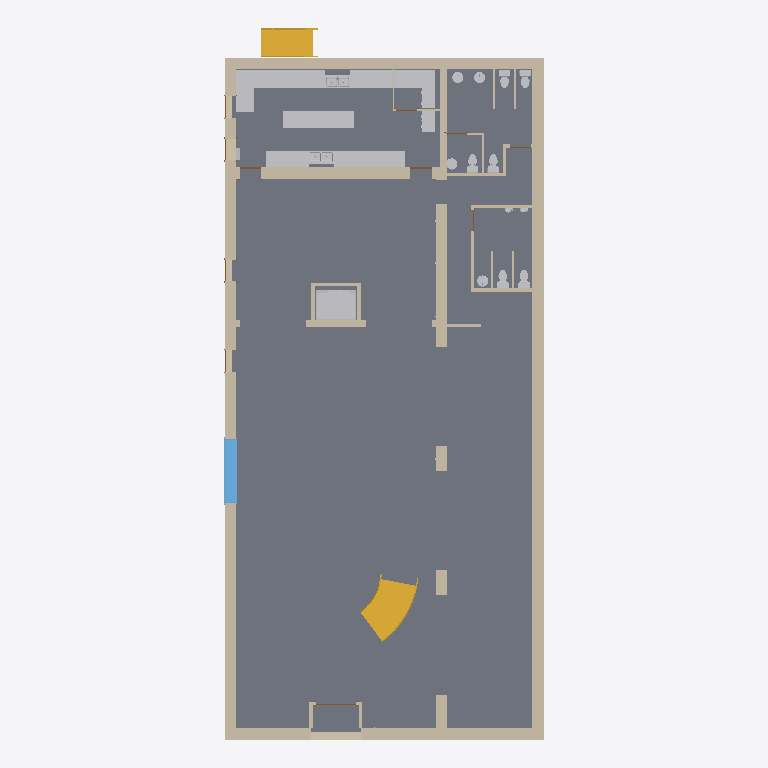
Plan cut of the same IFC building model at storey '01 First Floor' (level 0.00 m, cut at 1.40 m), seen from above with north up, elements coloured by IFC class (only those large enough to see are counted): 32 walls (beige), 25 other elements (light grey), 3 doors (brown), 2 slabs (grey), 2 stairs (yellow), 1 window (light blue). Cut surfaces are drawn darker.
Extent 13.7 m × 30.5 m × 15.5 m (x, y, z). Storeys (5): 01 First Floor at 0.00 m; 02 Second Floor at 4.72 m; 03 Third Floor at 9.14 m; 04 Roof at 13.11 m; 05 TO Parapet at 14.02 m. Elements (381): 155 IfcFlowTerminal, 122 IfcBuildingElementProxy, 41 IfcWallStandardCase, 17 IfcDoor, 14 IfcCovering, 13 IfcFurnishingElement, 6 IfcRailing, 5 IfcSlab, 3 IfcStair, 3 IfcWindow, 2 IfcWall.

HEADER;
FILE_DESCRIPTION(('ViewDefinition [CoordinationView]'),'2;1');
FILE_NAME('Project Number','2011-01-07T02:36:55',(''),(''),'Autodesk Revit Architecture 2011 - 1.0','20100326_1700','');
FILE_SCHEMA(('IFC2X3'));
ENDSEC;
DATA;
#43=IFCPROJECT('0L$DY82en23vPAzQRsNdKB',#42,'Project Number',$,$,'','Project Status',(#36,#37),#32);
#129696=IFCSITE('2WQTd7eN165QjO5EIMm2DC',#42,'268643',$,'',#129695,#129693,$,.ELEMENT.,$,$,$,$,$);
#128861=IFCSITE('0ctFJm6XH33eoB_a$srjJ4',#42,'261054',$,'',#128860,#128858,$,.ELEMENT.,(42,12,46,800000),(-71,-1,-58,-800000),-0.0,$,$);
#45=IFCBUILDING('0L$DY82en23vPAzQRsNdKA',#42,$,$,$,#34,$,$,.ELEMENT.,$,$,#44);
#48=IFCBUILDINGSTOREY('0L$DY82en23vPAzQO9eOhb',#42,'01 First Floor',$,$,#47,$,$,.ELEMENT.,0.0);
#52=IFCBUILDINGSTOREY('0L$DY82en23vPAzQO9eQmX',#42,'02 Second Floor',$,$,#51,$,$,.ELEMENT.,15.50000000000067);
#56=IFCBUILDINGSTOREY('0L$DY82en23vPAzQO9ev2U',#42,'03 Third Floor',$,$,#55,$,$,.ELEMENT.,30.0);
#60=IFCBUILDINGSTOREY('0L$DY82en23vPAzQO9evQE',#42,'05 TO Parapet',$,$,#59,$,$,.ELEMENT.,46.0);
#64=IFCBUILDINGSTOREY('0L$DY82en23vPAzQO9eqwz',#42,'04 Roof',$,$,#63,$,$,.ELEMENT.,43.0);
#108122=IFCSLAB('13IlgSz8b8o9ZdkF8gYWNt',#42,'Floor:Generic - 12":200877',$,'Floor:Generic - 12"',#108112,#108121,'200877',.FLOOR.);
#129716=IFCSLAB('2WQTd7eN165QjO5EIMm2DB',#42,'Pad:Pad 1:268644',$,'Pad:Pad 1',#129708,#129715,'268644',.FLOOR.);
#1935=IFCWALLSTANDARDCASE('1o6iSxmUv8P91r$iXVGWXs',#42,'Basic Wall:Exterior - Brick on CMU:138606',$,'Basic Wall:Exterior - Brick on CMU:250',#1904,#1934,'138606');
#73316=IFCWALLSTANDARDCASE('2iLpbw1JTCxhSAA5dilMd9',#42,'Basic Wall:Exterior - Brick on CMU:173225',$,'Basic Wall:Exterior - Brick on CMU:250',#73297,#73315,'173225');
#1987=IFCWALLSTANDARDCASE('1o6iSxmUv8P91r$iXVGWYv',#42,'Basic Wall:Exterior - Brick on CMU:138657',$,'Basic Wall:Exterior - Brick on CMU:250',#1959,#1986,'138657');
#2202=IFCWALL('1o6iSxmUv8P91r$iXVGZJQ',#42,'Basic Wall:Exterior - Brick on CMU:139714',$,'Basic Wall:Exterior - Brick on CMU:250',#2010,#2201,'139714');
#1742=IFCWALLSTANDARDCASE('1o6iSxmUv8P91r$iXVGWW4',#42,'Basic Wall:Exterior - Brick on CMU:138524',$,'Basic Wall:Exterior - Brick on CMU:250',#1726,#1741,'138524');
#35503=IFCSTAIR('1AMAMzZITBfejW_xu2IBMi',#42,'Stair:7" max riser 11" tread:144942',$,'Stair:7" max riser 11" tread',#21195,$,'144942',.SPIRAL_STAIR.);
#2495=IFCWALL('2rY6ZB_FT3bRLgI3yFLROE',#42,'Basic Wall:Exterior - Brick on CMU:140305',$,'Basic Wall:Exterior - Brick on CMU:250',#2366,#2494,'140305');
#88428=IFCSTAIR('2yrvjJLF5DO99bzmxJnJrl',#42,'Stair:7" max riser 11" tread:184534',$,'Stair:7" max riser 11" tread',#86893,$,'184534',.TWO_STRAIGHT_RUN_STAIR.);
#107009=IFCFURNISHINGELEMENT('2RzI5phcP4fgf6d75nFVea',#42,'Table-Laboratory_Reed:Table-Laboratory_Reed:Table-Laboratory_Reed:194953',$,'Table-Laboratory_Reed',#107008,#107002,'194953');
#106962=IFCFURNISHINGELEMENT('2RzI5phcP4fgf6d75nFVj4',#42,'Table-Laboratory_Reed:Table-Laboratory_Reed:Table-Laboratory_Reed:194793',$,'Table-Laboratory_Reed',#106961,#106955,'194793');
#74364=IFCBUILDINGELEMENTPROXY('0gZ4W1ymLEJhWP2P7iikIb',#42,'Elevator_Cab-Traction_Reed:SPF-21:SPF-21:177628',$,'SPF-21',#74363,#74360,'177628',.ELEMENT.);
#2252=IFCWALLSTANDARDCASE('0S4TGKDX5FsvETM2lopwXc',#42,'Basic Wall:Exterior - Brick on CMU:139863',$,'Basic Wall:Exterior - Brick on CMU:250',#2225,#2251,'139863');
#107032=IFCFURNISHINGELEMENT('2RzI5phcP4fgf6d75nFVZB',#42,'Table-Laboratory_Reed:Table-Laboratory_Reed:Table-Laboratory_Reed:195430',$,'Table-Laboratory_Reed',#107031,#107025,'195430');
#73757=IFCWINDOW('2iLpbw1JTCxhSAA5dilMiR',#42,'Archtop with Trim:108" x 108":108" x 108":173691',$,'108" x 108"',#73756,#73751,'173691',9.000000000000004,8.99999999999999);
#128659=IFCWALLSTANDARDCASE('0wT$C4UIHBtPxNrY1uCPpO',#42,'Basic Wall:Exterior - Brick on CMU:260087',$,'Basic Wall:Exterior - Brick on CMU:250',#128635,#128658,'260087');
#107329=IFCFURNISHINGELEMENT('2RzI5phcP4fgf6d75nF0Fh',#42,'content-cad-Revit-Arch-Imperial Library-Furniture-Table-Rectangular:72" x 30":72" x 30":196678',$,'72" x 30"',#107328,#107322,'196678');
#107299=IFCFURNISHINGELEMENT('2RzI5phcP4fgf6d75nFVuc',#42,'content-cad-Revit-Arch-Imperial Library-Furniture-Table-Rectangular:72" x 30":72" x 30":195979',$,'72" x 30"',#107298,#107292,'195979');
#107591=IFCFURNISHINGELEMENT('2RzI5phcP4fgf6d75nF0DM',#42,'content-cad-Revit-Arch-Imperial Library-Furniture-Table-Rectangular:68" x 30":68" x 30":196859',$,'68" x 30"',#107590,#107587,'196859');
#107621=IFCFURNISHINGELEMENT('2RzI5phcP4fgf6d75nF0B1',#42,'content-cad-Revit-Arch-Imperial Library-Furniture-Table-Rectangular:72" x 30":72" x 30":196972',$,'72" x 30"',#107620,#107614,'196972');
#2542=IFCWALLSTANDARDCASE('2rY6ZB_FT3bRLgI3yFLRRp',#42,'Basic Wall:Generic - 12":140524',$,'Basic Wall:Generic - 12":251',#2518,#2541,'140524');
#3114=IFCWALLSTANDARDCASE('2rY6ZB_FT3bRLgI3yFLRfy',#42,'Basic Wall:Generic - 12":141411',$,'Basic Wall:Generic - 12":251',#3101,#3113,'141411');
#129020=IFCWALLSTANDARDCASE('1neW5R2EX8$hGUNVKNOafz',#42,'Basic Wall:Foundation - 12" Concrete:262293',$,'Basic Wall:Foundation - 12" Concrete:29243',#129007,#129019,'262293');
#129063=IFCWALLSTANDARDCASE('1neW5R2EX8$hGUNVKNOakd',#42,'Basic Wall:Foundation - 12" Concrete:262479',$,'Basic Wall:Foundation - 12" Concrete:29243',#129050,#129062,'262479');
#98310=IFCBUILDINGELEMENTPROXY('2RzI5phcP4fgf6d75nFTyO',#42,'Sink Kitchen-Double:42" x 21":42" x 21":187573',$,'42" x 21"',#98309,#98303,'187573',.ELEMENT.);
#105023=IFCBUILDINGELEMENTPROXY('2RzI5phcP4fgf6d75nFTuW',#42,'Sink Kitchen-Double:42" x 21":42" x 21":187789',$,'42" x 21"',#105022,#105016,'187789',.ELEMENT.);
#106812=IFCFURNISHINGELEMENT('2RzI5phcP4fgf6d75nFUwS',#42,'DK:DK35HS:DK35HS:191793',$,'DK35HS',#106811,#106805,'191793');
#107636=IFCFURNISHINGELEMENT('2RzI5phcP4fgf6d75nF066',#42,'DK:DK35HS:DK35HS:197163',$,'DK35HS',#107635,#107632,'197163');
#3295=IFCWALLSTANDARDCASE('2rY6ZB_FT3bRLgI3yFLRig',#42,'Basic Wall:Generic - 6":141621',$,'Basic Wall:Generic - 6":219',#3270,#3294,'141621');
#3247=IFCWALLSTANDARDCASE('2rY6ZB_FT3bRLgI3yFLRgc',#42,'Basic Wall:Generic - 6":141497',$,'Basic Wall:Generic - 6":219',#3222,#3246,'141497');
#2604=IFCWALLSTANDARDCASE('2rY6ZB_FT3bRLgI3yFLRVQ',#42,'Basic Wall:Generic - 6":140741',$,'Basic Wall:Generic - 6":219',#2579,#2603,'140741');
#3342=IFCWALLSTANDARDCASE('2rY6ZB_FT3bRLgI3yFLRjb',#42,'Basic Wall:Generic - 6":141690',$,'Basic Wall:Generic - 6":219',#3318,#3341,'141690');
#78700=IFCBUILDINGELEMENTPROXY('2yrvjJLF5DO99bzmxJnIO3',#42,'Toilet-Domestic-3D:Toilet-Domestic-3D:Toilet-Domestic-3D:183226',$,'Toilet-Domestic-3D',#78699,#78696,'183226',.ELEMENT.);
#78755=IFCBUILDINGELEMENTPROXY('2yrvjJLF5DO99bzmxJnIO4',#42,'Toilet-Domestic-3D:Toilet-Domestic-3D:Toilet-Domestic-3D:183229',$,'Toilet-Domestic-3D',#78754,#78751,'183229',.ELEMENT.);
#74924=IFCBUILDINGELEMENTPROXY('2bsezJ_ZD8XPSrIv5gyXWs',#42,'Toilet-Domestic-3D:Toilet-Domestic-3D:Toilet-Domestic-3D:182716',$,'Toilet-Domestic-3D',#74923,#74920,'182716',.ELEMENT.);
#86750=IFCBUILDINGELEMENTPROXY('2yrvjJLF5DO99bzmxJnI3u',#42,'Toilet-Domestic-3D:Toilet-Domestic-3D:Toilet-Domestic-3D:183617',$,'Toilet-Domestic-3D',#86749,#86746,'183617',.ELEMENT.);
#74835=IFCBUILDINGELEMENTPROXY('2bsezJ_ZD8XPSrIv5gyXcy',#42,'Toilet-Domestic-3D:Toilet-Domestic-3D:Toilet-Domestic-3D:182326',$,'Toilet-Domestic-3D',#74834,#74831,'182326',.ELEMENT.);
#86839=IFCBUILDINGELEMENTPROXY('2yrvjJLF5DO99bzmxJnI3z',#42,'Toilet-Domestic-3D:Toilet-Domestic-3D:Toilet-Domestic-3D:183620',$,'Toilet-Domestic-3D',#86838,#86835,'183620',.ELEMENT.);
#74501=IFCWALLSTANDARDCASE('2gTG8I4eL6z9beKMqLBlUb',#42,'Basic Wall:Generic - 6":178142',$,'Basic Wall:Generic - 6":219',#74488,#74500,'178142');
#74427=IFCWALLSTANDARDCASE('2gTG8I4eL6z9beKMqLBlRw',#42,'Basic Wall:Generic - 6":177793',$,'Basic Wall:Generic - 6":219',#74414,#74426,'177793');
#74464=IFCWALLSTANDARDCASE('2gTG8I4eL6z9beKMqLBlSU',#42,'Basic Wall:Generic - 6":178021',$,'Basic Wall:Generic - 6":219',#74451,#74463,'178021');
#3482=IFCWALLSTANDARDCASE('2AIxs0u4bALRCp$bA8lTn1',#42,'Basic Wall:Generic - 6":141955',$,'Basic Wall:Generic - 6":219',#3457,#3481,'141955');
#3434=IFCWALLSTANDARDCASE('2rY6ZB_FT3bRLgI3yFLRWh',#42,'Basic Wall:Generic - 6":141876',$,'Basic Wall:Generic - 6":219',#3410,#3433,'141876');
#78679=IFCBUILDINGELEMENTPROXY('2bsezJ_ZD8XPSrIv5gyXlS',#42,'Sink Vanity-Round:19" x 19":19" x 19":182870',$,'19" x 19"',#78678,#78675,'182870',.ELEMENT.);
#86860=IFCBUILDINGELEMENTPROXY('2yrvjJLF5DO99bzmxJnI3y',#42,'Sink Vanity-Round:19" x 19":19" x 19":183621',$,'19" x 19"',#86859,#86856,'183621',.ELEMENT.);
#86881=IFCBUILDINGELEMENTPROXY('2yrvjJLF5DO99bzmxJnIEZ',#42,'Sink Vanity-Round:19" x 19":19" x 19":183834',$,'19" x 19"',#86880,#86877,'183834',.ELEMENT.);
#78776=IFCBUILDINGELEMENTPROXY('2yrvjJLF5DO99bzmxJnI2w',#42,'Sink Vanity-Round:19" x 19":19" x 19":183555',$,'19" x 19"',#78775,#78772,'183555',.ELEMENT.);
#78726=IFCWALLSTANDARDCASE('2yrvjJLF5DO99bzmxJnIO5',#42,'Basic Wall:Interior - 3 1/8" Partition (1-hr):183228',$,'Basic Wall:Interior - 3 1/8" Partition (1-hr):258',#78713,#78725,'183228');
#86776=IFCWALLSTANDARDCASE('2yrvjJLF5DO99bzmxJnI3x',#42,'Basic Wall:Interior - 3 1/8" Partition (1-hr):183618',$,'Basic Wall:Interior - 3 1/8" Partition (1-hr):258',#86763,#86775,'183618');
#86810=IFCWALLSTANDARDCASE('2yrvjJLF5DO99bzmxJnI3w',#42,'Basic Wall:Interior - 3 1/8" Partition (1-hr):183619',$,'Basic Wall:Interior - 3 1/8" Partition (1-hr):258',#86797,#86809,'183619');
#3530=IFCWALLSTANDARDCASE('2AIxs0u4bALRCp$bA8lTmE',#42,'Basic Wall:Generic - 6":142028',$,'Basic Wall:Generic - 6":219',#3505,#3529,'142028');
#2830=IFCWALLSTANDARDCASE('2rY6ZB_FT3bRLgI3yFLRLC',#42,'Basic Wall:Generic - 6":141139',$,'Basic Wall:Generic - 6":219',#2806,#2829,'141139');
#74861=IFCWALLSTANDARDCASE('2bsezJ_ZD8XPSrIv5gyXaW',#42,'Basic Wall:Interior - 3 1/8" Partition (1-hr):182442',$,'Basic Wall:Interior - 3 1/8" Partition (1-hr):258',#74848,#74860,'182442');
#74895=IFCWALLSTANDARDCASE('2bsezJ_ZD8XPSrIv5gyXbY',#42,'Basic Wall:Interior - 3 1/8" Partition (1-hr):182504',$,'Basic Wall:Interior - 3 1/8" Partition (1-hr):258',#74882,#74894,'182504');
#107662=IFCWALLSTANDARDCASE('2RzI5phcP4fgf6d75nF05i',#42,'Basic Wall:Interior - 3 1/8" Partition (1-hr):197313',$,'Basic Wall:Interior - 3 1/8" Partition (1-hr):258',#107649,#107661,'197313');
#21156=IFCDOOR('3r_7rUSq53V8dab_E3Zlws',#42,'Double-Panel 1:68" x 80":68" x 80":144360',$,'68" x 80"',#21155,#21150,'144360',6.666666666666659,5.666666666666668);
#128700=IFCBUILDINGELEMENTPROXY('0wT$C4UIHBtPxNrY1uCPCM',#42,'Lighting and Appliance Panelboard - 480V MCB - Surface:100 A:100 A:260153',$,'100 A',#128699,#128693,'260153',.ELEMENT.);
#2941=IFCDOOR('2rY6ZB_FT3bRLgI3yFLRMH',#42,'Single-Flush:36" x 84":36" x 84":141198',$,'36" x 84"',#2940,#2935,'141198',6.999999999999999,3.0);
#3049=IFCDOOR('2rY6ZB_FT3bRLgI3yFLRMf',#42,'Single-Flush:36" x 84":36" x 84":141238',$,'36" x 84"',#3048,#3043,'141238',6.999999999999999,3.0);
#105049=IFCWALLSTANDARDCASE('2RzI5phcP4fgf6d75nFTt2',#42,'Basic Wall:Interior - 3 1/8" Partition (1-hr):188015',$,'Basic Wall:Interior - 3 1/8" Partition (1-hr):258',#105036,#105048,'188015');
#2783=IFCWALLSTANDARDCASE('2rY6ZB_FT3bRLgI3yFLRHK',#42,'Basic Wall:Generic - 6":140875',$,'Basic Wall:Generic - 6":219',#2758,#2782,'140875');
#74966=IFCBUILDINGELEMENTPROXY('2bsezJ_ZD8XPSrIv5gyXks',#42,'Urinal-Wall-3D:Urinal-Wall-3D:Urinal-Wall-3D:182844',$,'Urinal-Wall-3D',#74965,#74962,'182844',.ELEMENT.);
#74945=IFCBUILDINGELEMENTPROXY('2bsezJ_ZD8XPSrIv5gyXXZ',#42,'Urinal-Wall-3D:Urinal-Wall-3D:Urinal-Wall-3D:182761',$,'Urinal-Wall-3D',#74944,#74941,'182761',.ELEMENT.);
#107873=IFCWALLSTANDARDCASE('2tMe7qG7n4XhDG_TV6Qijh',#42,'Basic Wall:Interior - 3 1/8" Partition (1-hr):199528',$,'Basic Wall:Interior - 3 1/8" Partition (1-hr):258',#107860,#107872,'199528');
ENDSEC;
